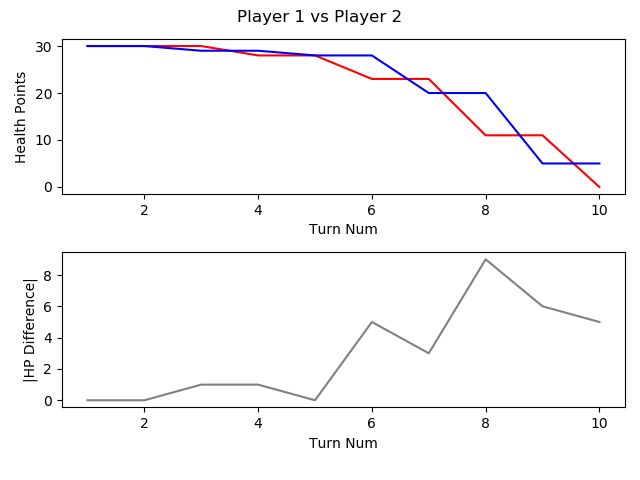

The file beside this chart, header and first rows:
, TURN_NO, P1_HEALTH, P2_HEALTH, CURRENT_PLAYER, AMOUNTHEALEDTHISTURN, NUMATTACKSTHISTURN, NUMCARDSDRAWNTHISTURN, NUMCARDSPLAYEDTHISTURN, NUMCARDSTODRAW, NUMELEMENTALSPLAYEDLASTTURN, NUMELEMENTALSPLAYEDTHISTURN, NUMFRIENDLYMINIONSTHATATTACKEDTHISTURN, NUMFRIENDLYMINIONSTHATDIEDTHISTURN, NUMMINIONSPLAYEDTHISTURN, NUMMINIONSPLAYERKILLEDTHISTURN, NUMOPTIONSPLAYEDTHISTURN, NUMSECRETSPLAYEDTHISGAME, NUMSPELLSPLAYEDTHISGAME, NUMTIMESHEROPOWERUSEDTHISGAME, REMAININGMANA, TOTALMANASPENTTHISGAME, USEDMANATHISTURN
1, 1, 30, 30, P1 FitzVonGerald, 0, 0, 1, 1, 0, 0, 0, 0, 0, 1, 0, 2, 0, 0, 0, 0, 1, 1
2, 2, 30, 30, P2 RehHausZuckFuchs, 0, 0, 1, 2, 0, 0, 0, 0, 0, 1, 0, 2, 0, 1, 0, 0, 2, 1
3, 3, 30, 29, P1 FitzVonGerald, 0, 0, 1, 0, 0, 0, 0, 1, 0, 0, 0, 1, 0, 0, 0, 2, 1, 0
4, 4, 28, 29, P2 RehHausZuckFuchs, 0, 0, 1, 1, 0, 0, 0, 1, 0, 1, 0, 2, 0, 1, 0, 1, 3, 1
5, 5, 28, 28, P1 FitzVonGerald, 0, 0, 1, 1, 0, 0, 0, 1, 0, 1, 0, 2, 0, 0, 0, 0, 4, 3
6, 6, 23, 28, P2 RehHausZuckFuchs, 0, 0, 1, 1, 0, 0, 0, 2, 0, 1, 0, 3, 0, 1, 0, 0, 6, 3
7, 7, 23, 20, P1 FitzVonGerald, 0, 0, 1, 1, 0, 0, 0, 3, 0, 1, 0, 4, 0, 0, 0, 0, 8, 4
8, 8, 11, 20, P2 RehHausZuckFuchs, 0, 0, 1, 2, 0, 0, 0, 3, 0, 1, 0, 6, 0, 2, 0, 0, 10, 4
9, 9, 11, 5, P1 FitzVonGerald, 0, 0, 1, 2, 0, 0, 0, 3, 1, 1, 1, 6, 0, 0, 0, 0, 13, 5
10, 10, 0, 5, P2 RehHausZuckFuchs, 0, 0, 1, 0, 0, 0, 0, 4, 0, 0, 1, 4, 0, 2, 0, 5, 10, 0
